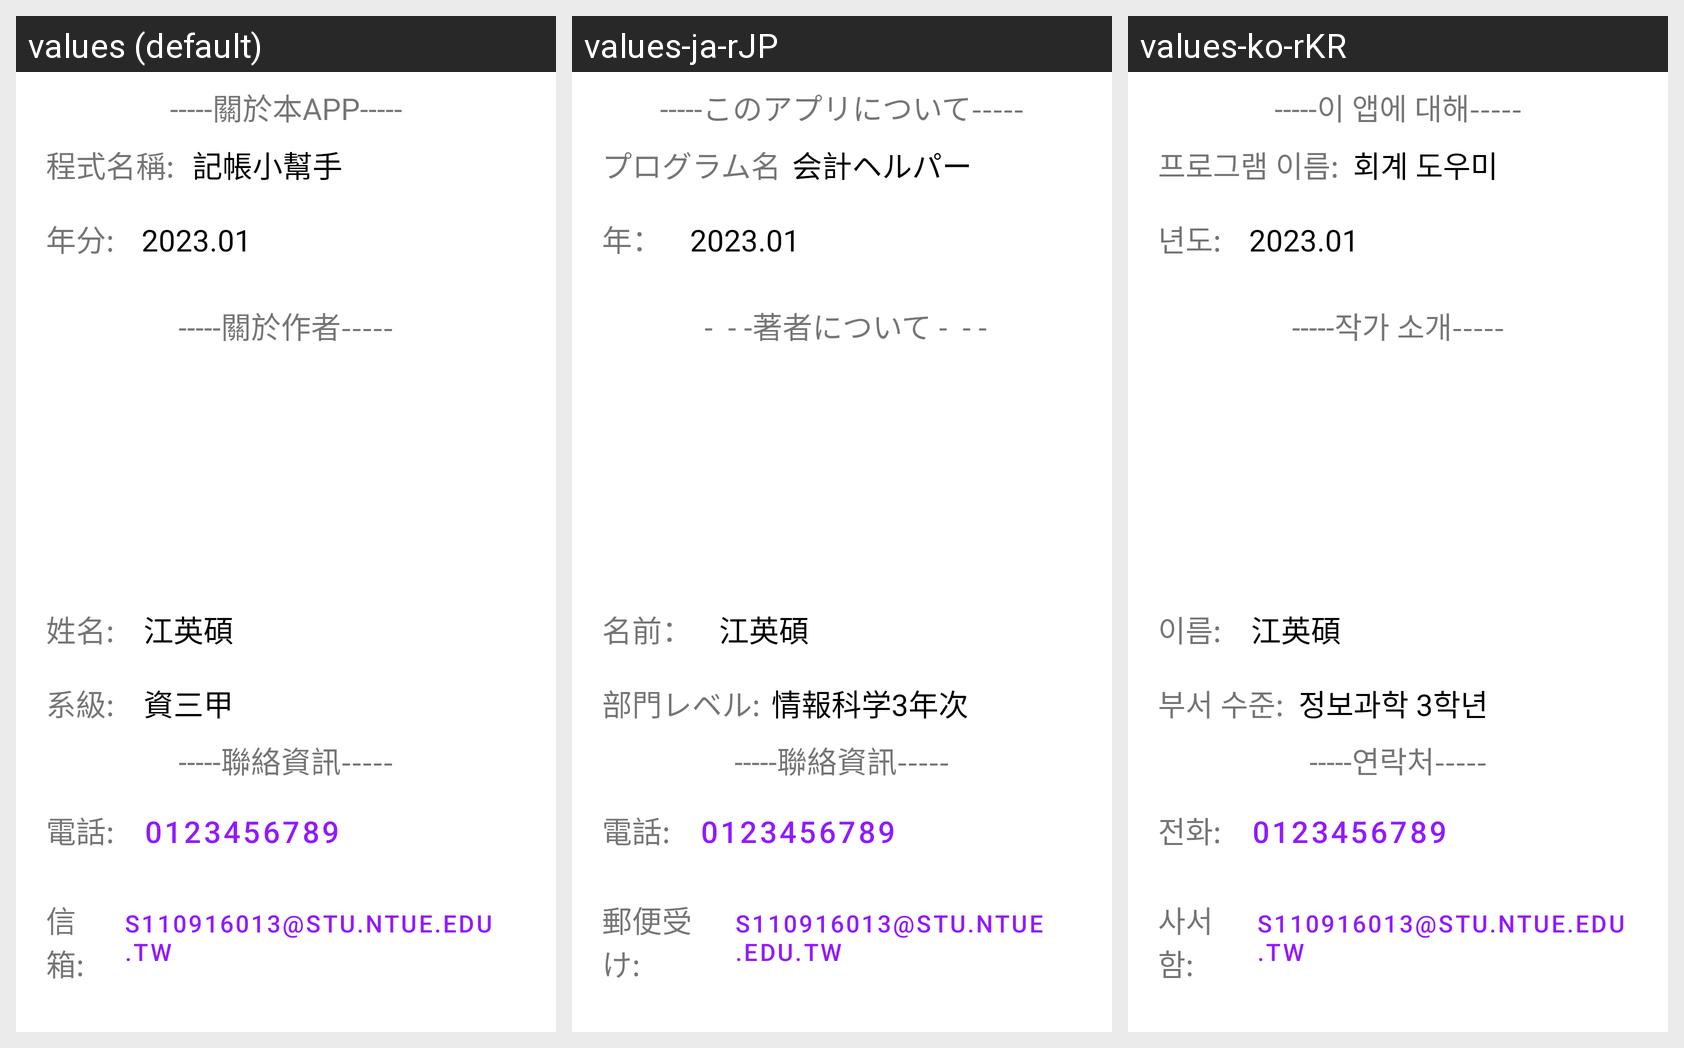

The same Android screen rendered under several of its app's locales, left to right. List the strings drawn on it with the default value and each locale's translation.
Android screen res/layout/activity_settings_about_app.xml rendered under 3 locales, left to right: values (default), values-ja-rJP, values-ko-rKR. Device: Nexus 5 (rendered at 1080×1920; each locale shown at half size, 540×960, under a caption strip naming it); theme Theme.FinalProject.
Strings drawn on this screen, with the default value and each locale's value (text and hints the layout hard-codes, and strings that could not be matched under every locale, appear in the picture but are not listed):

settings_aboutAPP_titleText
  values: -----關於本APP-----
  values-ja-rJP: -----このアプリについて-----
  values-ko-rKR: -----이 앱에 대해-----

settings_aboutAPP_AppNameTitleText
  values: 程式名稱:
  values-ja-rJP: プログラム名
  values-ko-rKR: 프로그램 이름:

settings_aboutAPP_AppNameText
  values: 記帳小幫手
  values-ja-rJP: 会計ヘルパー
  values-ko-rKR: 회계 도우미

settings_aboutAPP_launchDateTitleText
  values: 年分:
  values-ja-rJP: 年：
  values-ko-rKR: 년도:

settings_aboutAPP_launchDateText
  values: 2023.01
  values-ja-rJP: 2023.01
  values-ko-rKR: 2023.01

settings_aboutAPP_AuthorTitleText
  values: -----關於作者-----
  values-ja-rJP:  -  - -著者について -  - -
  values-ko-rKR: -----작가 소개-----

settings_aboutAPP_AuthorNameTitleText
  values: 姓名:
  values-ja-rJP: 名前：
  values-ko-rKR: 이름:

settings_aboutAPP_AuthorNameText
  values: 江英碩
  values-ja-rJP: 江英碩
  values-ko-rKR: 江英碩

settings_aboutAPP_AuthorClassTitleText
  values: 系級:
  values-ja-rJP: 部門レベル:
  values-ko-rKR: 부서 수준:

settings_aboutAPP_AuthorClassText
  values: 資三甲
  values-ja-rJP: 情報科学3年次
  values-ko-rKR: 정보과학 3학년

settings_aboutAPP_ContactTitleText
  values: -----聯絡資訊-----
  values-ja-rJP: -----聯絡資訊-----
  values-ko-rKR: -----연락처-----

settings_aboutAPP_Contact_phoneTitleText
  values: 電話:
  values-ja-rJP: 電話:
  values-ko-rKR: 전화:

settings_aboutAPP_Contact_phoneText
  values: 0123456789
  values-ja-rJP: 0123456789
  values-ko-rKR: 0123456789

settings_aboutAPP_Contact_emailTitleText
  values: 信箱:
  values-ja-rJP: 郵便受け:
  values-ko-rKR: 사서함:

settings_aboutAPP_Contact_emailText
  values: s110916013@stu.ntue.edu.tw
  values-ja-rJP: s110916013@stu.ntue.edu.tw
  values-ko-rKR: s110916013@stu.ntue.edu.tw
